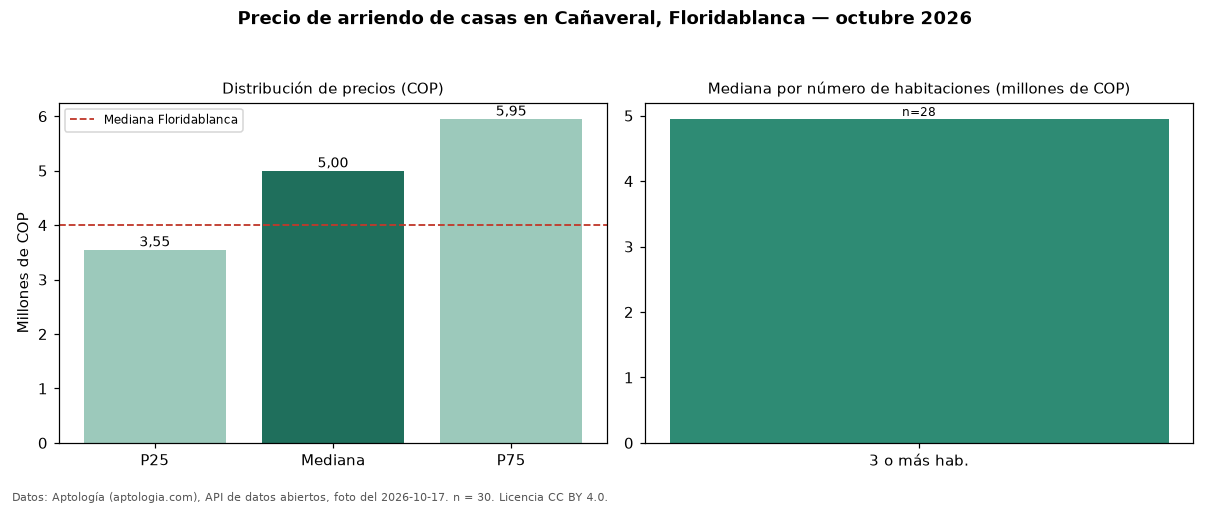

Data behind this chart, as committed beside it:
seccion, metrica, valor_cop, n
precio, p25, 3550000, 30
precio, mediana, 5000000, 30
precio, p75, 5950000, 30
precio, minimo, 1600000, 30
precio, maximo, 15000000, 30
parqueadero, avisos_con_parqueadero, 15, 30
parqueadero, mediana_con_parqueadero, 4200000, 15
habitaciones, 3+, 4950000, 28
ciudad, mediana_ciudad, 4000000, 
fuente, fecha_foto, 2026-10-17, 
fuente, atribucion, https://www.aptologia.com/arriendo/flori…, 
